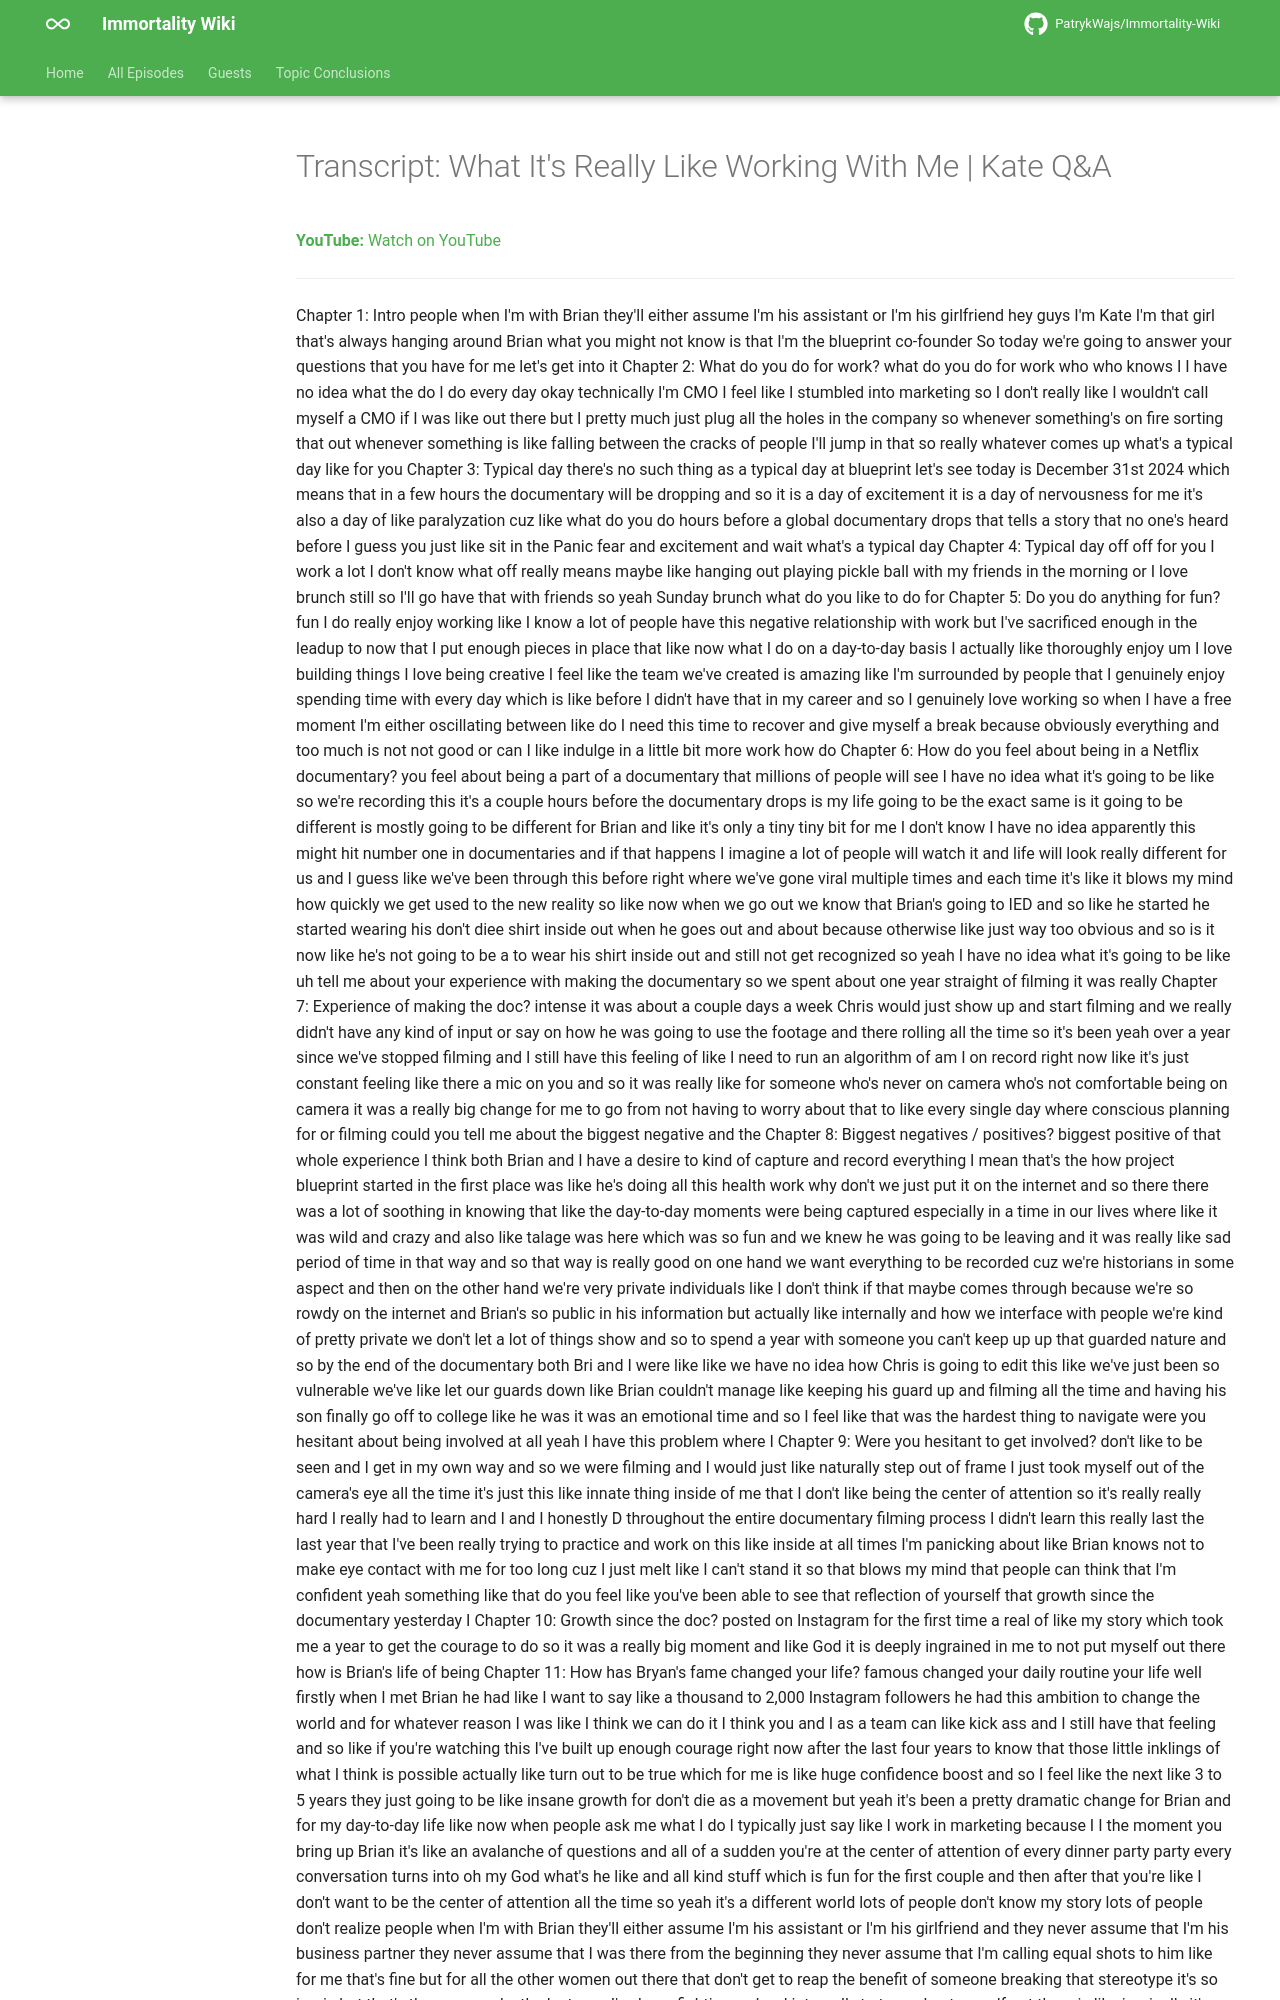

repository: PatrykWajs/Immortality-Wiki · page: Episodes/EP-78 - What It's Really Like Working With Me - Kate QandA/transcript/index.html · generator: mkdocs

---
title: "Transcript: What It's Really Like Working With Me | Kate Q&A"
search:
  exclude: true
---

# Transcript: What It's Really Like Working With Me | Kate Q&A

**YouTube:** [Watch on YouTube](https://www.youtube.com/watch?v=db0ld37e2TI)

---
